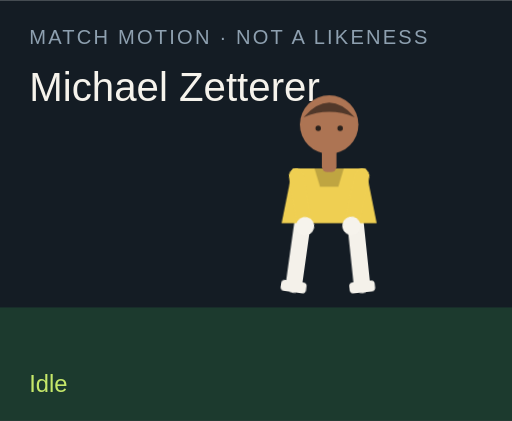
t = 0.00 s
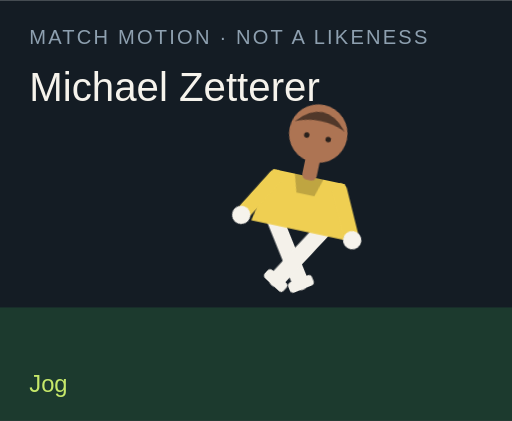
t = 1.50 s
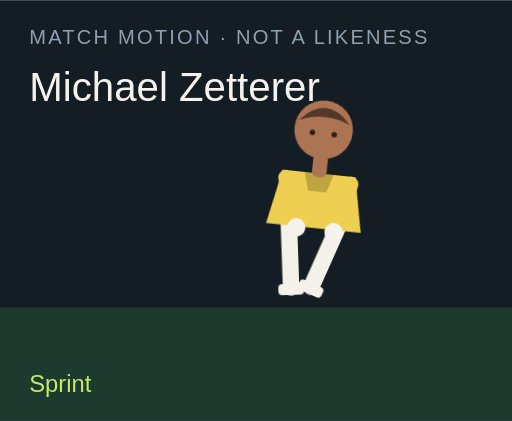
t = 3.00 s
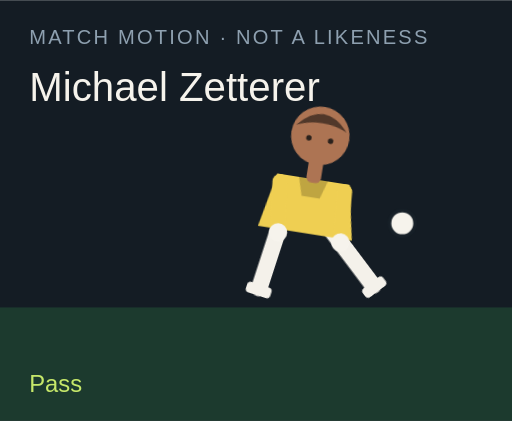
t = 4.50 s
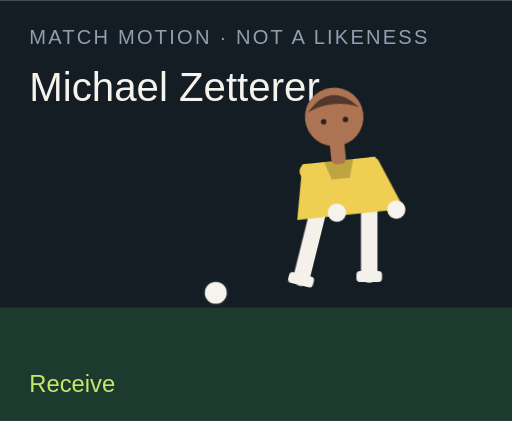
t = 6.00 s
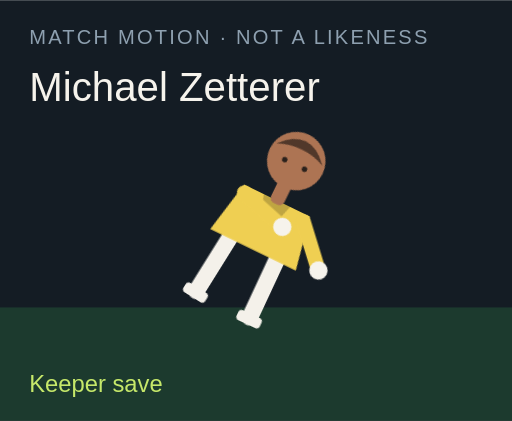
t = 7.50 s

The animated SVG that drew these frames (rendered in a browser with its animation timeline set to each time). Animation: 18 CSS @keyframes rules; one cycle of 9.00 s, repeats indefinitely.

<?xml version="1.0" encoding="UTF-8"?>
<svg xmlns="http://www.w3.org/2000/svg" viewBox="0 0 280 230" role="img">
  <style>@media (prefers-reduced-motion: reduce){animate,animateTransform{display:none}}</style>
  <rect width="280" height="230" fill="#141c24"/>
  <rect y="168" width="280" height="62" fill="#1c3a2e"/>
  <text x="16" y="24" fill="#8ea0b0" font-family="Arial,sans-serif" font-size="11" letter-spacing="1.2">MATCH MOTION · NOT A LIKENESS</text>
  <text x="16" y="55" fill="#f6f3ec" font-family="Impact,sans-serif" font-size="22">Michael Zetterer</text>
  <circle r="7" fill="#f6f3ec" stroke="#172028" stroke-width="2" id="motion-43690" cx="150" cy="160" opacity="0">
    
    
    
  </circle>
  <g transform="translate(132 40)">
    <g id="motion-43712" transform="rotate(0 48 90)">
      
      <g id="motion-43714" transform="translate(0 0)">
        
        <g transform="translate(34 78)"><g id="motion-43716" transform="rotate(8)"><path d="M0 0 V38" stroke="#f4f1ea" stroke-width="9" stroke-linecap="round"/><rect x="-7" y="36" width="14" height="6" rx="2" fill="#f4f1ea"/></g></g>
        <g transform="translate(62 78)"><g id="motion-43718" transform="rotate(-6)"><path d="M0 0 V38" stroke="#f4f1ea" stroke-width="9" stroke-linecap="round"/><rect x="-7" y="36" width="14" height="6" rx="2" fill="#f4f1ea"/></g></g>
        <path d="M28 52 h40 l6 30 H22 Z" fill="#efcf52"/>
        <path d="M40 52 h16 l-3 10 H43 Z" fill="#000" opacity=".2"/>
        <g transform="translate(30 56)"><g id="motion-43720" transform="rotate(-10)"><path d="M0 0 V28" stroke="#efcf52" stroke-width="8" stroke-linecap="round"/><circle cx="0" cy="28" r="5" fill="#f6f3ec"/></g></g>
        <g transform="translate(66 56)"><g id="motion-43722" transform="rotate(12)"><path d="M0 0 V28" stroke="#efcf52" stroke-width="8" stroke-linecap="round"/><circle cx="0" cy="28" r="5" fill="#f6f3ec"/></g></g>
        <rect x="44" y="40" width="8" height="14" rx="3" fill="#ad7453"/>
        <circle cx="48" cy="28" r="16" fill="#ad7453"/>
        <path d="M34 24 Q48 8 62 24 Q48 18 34 24" fill="#51382a"/>
        <circle cx="42" cy="30" r="1.5" fill="#2a211c"/><circle cx="54" cy="30" r="1.5" fill="#2a211c"/>
      </g>
    </g>
  </g>
  <text x="16" y="214" fill="#c6e86a" font-family="Arial,sans-serif" font-size="13" opacity="1" id="motion-43694">Idle</text><text x="16" y="214" fill="#c6e86a" font-family="Arial,sans-serif" font-size="13" opacity="0" id="motion-43696">Jog</text><text x="16" y="214" fill="#c6e86a" font-family="Arial,sans-serif" font-size="13" opacity="0" id="motion-43698">Sprint</text><text x="16" y="214" fill="#c6e86a" font-family="Arial,sans-serif" font-size="13" opacity="0" id="motion-43700">Dribble</text><text x="16" y="214" fill="#c6e86a" font-family="Arial,sans-serif" font-size="13" opacity="0" id="motion-43702">Pass</text><text x="16" y="214" fill="#c6e86a" font-family="Arial,sans-serif" font-size="13" opacity="0" id="motion-43704">Shoot</text><text x="16" y="214" fill="#c6e86a" font-family="Arial,sans-serif" font-size="13" opacity="0" id="motion-43706">Receive</text><text x="16" y="214" fill="#c6e86a" font-family="Arial,sans-serif" font-size="13" opacity="0" id="motion-43708">Keeper save</text><text x="16" y="214" fill="#c6e86a" font-family="Arial,sans-serif" font-size="13" opacity="0" id="motion-43710">Gloves up</text>
<style>@keyframes track-43691{0%{cx:150px}11.1%{cx:156px}22.2%{cx:164px}33.300000000000004%{cx:142px}44.4%{cx:190px}55.60000000000001%{cx:250px}66.7%{cx:118px}77.8%{cx:150px}88.9%{cx:150px}100%{cx:150px}}@keyframes track-43692{0%{cy:160px}11.1%{cy:158px}22.2%{cy:154px}33.300000000000004%{cy:156px}44.4%{cy:148px}55.60000000000001%{cy:96px}66.7%{cy:160px}77.8%{cy:160px}88.9%{cy:160px}100%{cy:160px}}@keyframes track-43693{0%{opacity:0}11.1%{opacity:0}22.2%{opacity:0}33.300000000000004%{opacity:1}44.4%{opacity:1}55.60000000000001%{opacity:1}66.7%{opacity:1}77.8%{opacity:0}88.9%{opacity:0}100%{opacity:0}}@keyframes track-43695{0%{opacity:1}11.1%{opacity:0}22.2%{opacity:0}33.300000000000004%{opacity:0}44.4%{opacity:0}55.60000000000001%{opacity:0}66.7%{opacity:0}77.8%{opacity:0}88.9%{opacity:0}100%{opacity:1}}@keyframes track-43697{0%{opacity:0}11.1%{opacity:1}22.2%{opacity:0}33.300000000000004%{opacity:0}44.4%{opacity:0}55.60000000000001%{opacity:0}66.7%{opacity:0}77.8%{opacity:0}88.9%{opacity:0}100%{opacity:0}}@keyframes track-43699{0%{opacity:0}11.1%{opacity:0}22.2%{opacity:1}33.300000000000004%{opacity:0}44.4%{opacity:0}55.60000000000001%{opacity:0}66.7%{opacity:0}77.8%{opacity:0}88.9%{opacity:0}100%{opacity:0}}@keyframes track-43701{0%{opacity:0}11.1%{opacity:0}22.2%{opacity:0}33.300000000000004%{opacity:1}44.4%{opacity:0}55.60000000000001%{opacity:0}66.7%{opacity:0}77.8%{opacity:0}88.9%{opacity:0}100%{opacity:0}}@keyframes track-43703{0%{opacity:0}11.1%{opacity:0}22.2%{opacity:0}33.300000000000004%{opacity:0}44.4%{opacity:1}55.60000000000001%{opacity:0}66.7%{opacity:0}77.8%{opacity:0}88.9%{opacity:0}100%{opacity:0}}@keyframes track-43705{0%{opacity:0}11.1%{opacity:0}22.2%{opacity:0}33.300000000000004%{opacity:0}44.4%{opacity:0}55.60000000000001%{opacity:1}66.7%{opacity:0}77.8%{opacity:0}88.9%{opacity:0}100%{opacity:0}}@keyframes track-43707{0%{opacity:0}11.1%{opacity:0}22.2%{opacity:0}33.300000000000004%{opacity:0}44.4%{opacity:0}55.60000000000001%{opacity:0}66.7%{opacity:1}77.8%{opacity:0}88.9%{opacity:0}100%{opacity:0}}@keyframes track-43709{0%{opacity:0}11.1%{opacity:0}22.2%{opacity:0}33.300000000000004%{opacity:0}44.4%{opacity:0}55.60000000000001%{opacity:0}66.7%{opacity:0}77.8%{opacity:1}88.9%{opacity:0}100%{opacity:0}}@keyframes track-43711{0%{opacity:0}11.1%{opacity:0}22.2%{opacity:0}33.300000000000004%{opacity:0}44.4%{opacity:0}55.60000000000001%{opacity:0}66.7%{opacity:0}77.8%{opacity:0}88.9%{opacity:1}100%{opacity:0}}@keyframes track-43713{0%{transform:rotate(0deg)}11.1%{transform:rotate(8deg)}22.2%{transform:rotate(16deg)}33.300000000000004%{transform:rotate(6deg)}44.4%{transform:rotate(4deg)}55.60000000000001%{transform:rotate(14deg)}66.7%{transform:rotate(-6deg)}77.8%{transform:rotate(52deg)}88.9%{transform:rotate(0deg)}100%{transform:rotate(0deg)}}@keyframes track-43715{0%{transform:translate(0px,0px)}11.1%{transform:translate(0px,-3px)}22.2%{transform:translate(0px,-6px)}33.300000000000004%{transform:translate(0px,-2px)}44.4%{transform:translate(0px,2px)}55.60000000000001%{transform:translate(0px,-4px)}66.7%{transform:translate(0px,1px)}77.8%{transform:translate(0px,16px)}88.9%{transform:translate(0px,-12px)}100%{transform:translate(0px,0px)}}@keyframes track-43717{0%{transform:rotate(8deg)}11.1%{transform:rotate(-26deg)}22.2%{transform:rotate(-42deg)}33.300000000000004%{transform:rotate(-8deg)}44.4%{transform:rotate(6deg)}55.60000000000001%{transform:rotate(12deg)}66.7%{transform:rotate(20deg)}77.8%{transform:rotate(18deg)}88.9%{transform:rotate(-6deg)}100%{transform:rotate(8deg)}}@keyframes track-43719{0%{transform:rotate(-6deg)}11.1%{transform:rotate(24deg)}22.2%{transform:rotate(38deg)}33.300000000000004%{transform:rotate(18deg)}44.4%{transform:rotate(-38deg)}55.60000000000001%{transform:rotate(-54deg)}66.7%{transform:rotate(6deg)}77.8%{transform:rotate(-8deg)}88.9%{transform:rotate(6deg)}100%{transform:rotate(-6deg)}}@keyframes track-43721{0%{transform:rotate(-10deg)}11.1%{transform:rotate(24deg)}22.2%{transform:rotate(36deg)}33.300000000000004%{transform:rotate(-18deg)}44.4%{transform:rotate(10deg)}55.60000000000001%{transform:rotate(-24deg)}66.7%{transform:rotate(-30deg)}77.8%{transform:rotate(-70deg)}88.9%{transform:rotate(-78deg)}100%{transform:rotate(-10deg)}}@keyframes track-43723{0%{transform:rotate(12deg)}11.1%{transform:rotate(-20deg)}22.2%{transform:rotate(-32deg)}33.300000000000004%{transform:rotate(14deg)}44.4%{transform:rotate(-26deg)}55.60000000000001%{transform:rotate(18deg)}66.7%{transform:rotate(-22deg)}77.8%{transform:rotate(-8deg)}88.9%{transform:rotate(-78deg)}100%{transform:rotate(12deg)}}@media(prefers-reduced-motion:no-preference){#motion-43690{animation:track-43691 9s linear infinite both,track-43692 9s linear infinite both,track-43693 9s steps(1,end) infinite both}#motion-43694{animation:track-43695 9s steps(1,end) infinite both}#motion-43696{animation:track-43697 9s steps(1,end) infinite both}#motion-43698{animation:track-43699 9s steps(1,end) infinite both}#motion-43700{animation:track-43701 9s steps(1,end) infinite both}#motion-43702{animation:track-43703 9s steps(1,end) infinite both}#motion-43704{animation:track-43705 9s steps(1,end) infinite both}#motion-43706{animation:track-43707 9s steps(1,end) infinite both}#motion-43708{animation:track-43709 9s steps(1,end) infinite both}#motion-43710{animation:track-43711 9s steps(1,end) infinite both}#motion-43712{animation:track-43713 9s linear infinite both}#motion-43714{animation:track-43715 9s linear infinite both}#motion-43716{animation:track-43717 9s linear infinite both}#motion-43718{animation:track-43719 9s linear infinite both}#motion-43720{animation:track-43721 9s linear infinite both}#motion-43722{animation:track-43723 9s linear infinite both}}</style></svg>
